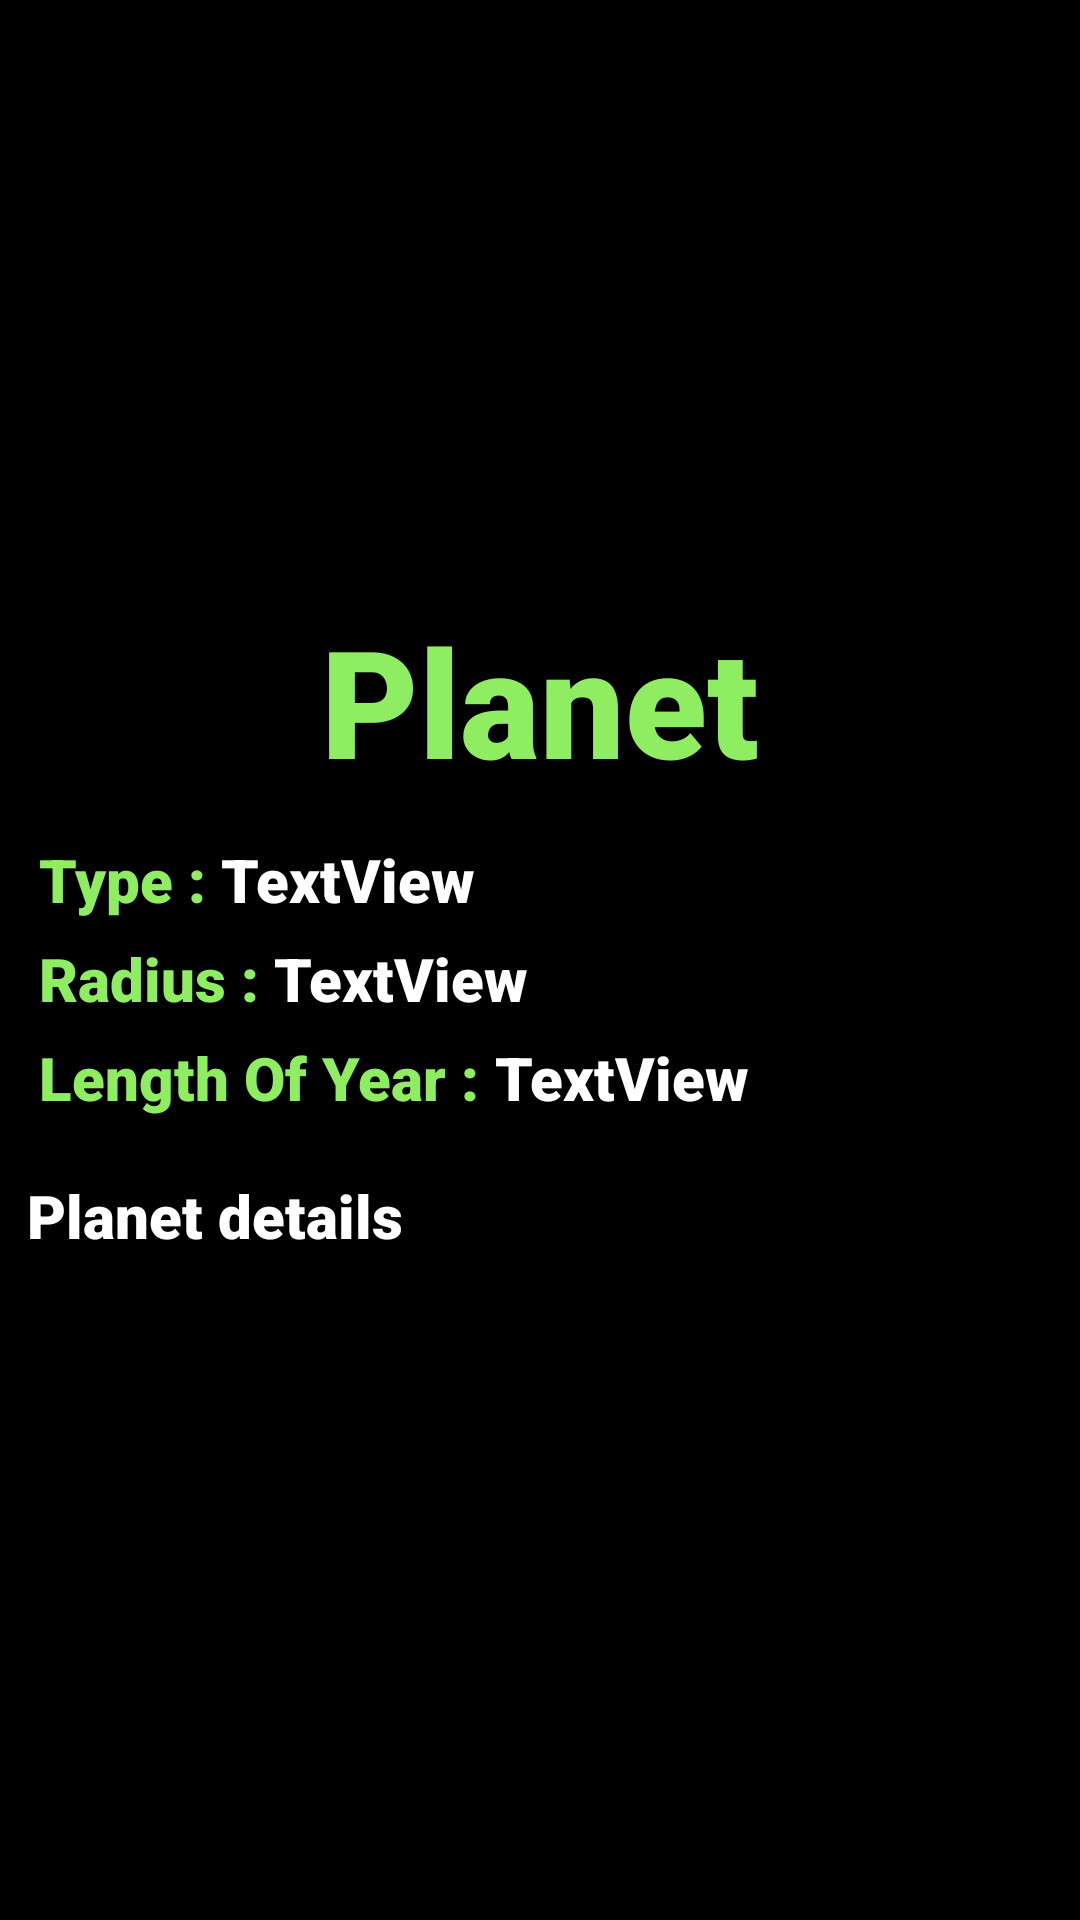

Android layout source for this screen:
<!-- AndroidManifest.xml: application theme Theme.RecycleView -->
<!-- res/layout/activity_planet_details.xml -->
<?xml version="1.0" encoding="utf-8"?>
<ScrollView xmlns:android="http://schemas.android.com/apk/res/android"
    xmlns:app="http://schemas.android.com/apk/res-auto"
    android:layout_width="match_parent"
    android:layout_height="match_parent"
    android:background="@color/black"
    android:orientation="vertical"
    app:cardCornerRadius="0dp">

    <LinearLayout
        android:layout_width="match_parent"
        android:layout_height="wrap_content"
        android:layout_margin="0dp"
        android:background="@color/black"
        android:orientation="vertical">

        <androidx.constraintlayout.widget.ConstraintLayout
            android:layout_width="match_parent"
            android:layout_height="wrap_content">

            <ImageView
                android:id="@+id/imageViewId"
                android:layout_width="200dp"
                android:layout_height="200dp"
                android:contentDescription="@string/planet_image"
                android:src="@drawable/earth2"
                app:layout_constraintBottom_toBottomOf="parent"
                app:layout_constraintEnd_toEndOf="parent"
                app:layout_constraintStart_toStartOf="parent"
                app:layout_constraintTop_toTopOf="parent" />


            <ImageView
                android:id="@+id/imageBack"
                android:layout_width="31dp"
                android:layout_height="31dp"
                android:contentDescription="@string/back"
                android:src="@drawable/left_arrow"
                app:layout_constraintBottom_toBottomOf="parent"
                app:layout_constraintEnd_toStartOf="@+id/imageViewId"
                app:layout_constraintHorizontal_bias="0.241"
                app:layout_constraintStart_toStartOf="parent"
                app:layout_constraintTop_toTopOf="parent"
                app:layout_constraintVertical_bias="0.183" />

        </androidx.constraintlayout.widget.ConstraintLayout>

        <TextView
            android:id="@+id/planetTitle"
            android:layout_width="match_parent"
            android:layout_height="match_parent"
            android:fontFamily="sans-serif-black"
            android:text="@string/planet"
            android:textAlignment="center"
            android:textColor="@color/earth"
            android:textSize="50sp"
            android:textStyle="bold" />

        <LinearLayout
            android:layout_width="match_parent"
            android:layout_height="match_parent"
            android:layout_margin="10dp"
            android:orientation="vertical">

            <LinearLayout
                android:layout_width="match_parent"
                android:layout_height="match_parent"
                android:layout_margin="3dp"
                android:layout_weight="1"
                android:orientation="horizontal">

                <TextView
                    android:id="@+id/tvType"
                    android:layout_width="wrap_content"
                    android:layout_height="wrap_content"
                    android:fontFamily="sans-serif-black"
                    android:text="Type : "
                    android:textColor="@color/earth"
                    android:textSize="20sp"
                    android:textStyle="bold" />

                <TextView
                    android:id="@+id/planetTypeDetails"
                    android:layout_width="match_parent"
                    android:layout_height="wrap_content"
                    android:fontFamily="sans-serif-black"
                    android:text="@string/textview"
                    android:textColor="@color/white"
                    android:textSize="20sp"
                    android:textStyle="bold" />

            </LinearLayout>

            <LinearLayout
                android:layout_width="match_parent"
                android:layout_height="match_parent"
                android:layout_margin="3dp"
                android:layout_weight="1"
                android:orientation="horizontal">

                <TextView
                    android:id="@+id/tvRadius"
                    android:layout_width="wrap_content"
                    android:layout_height="wrap_content"
                    android:fontFamily="sans-serif-black"
                    android:text="Radius : "
                    android:textColor="@color/earth"
                    android:textSize="20sp"
                    android:textStyle="bold" />

                <TextView
                    android:id="@+id/planetRadiusDetails"
                    android:layout_width="match_parent"
                    android:layout_height="wrap_content"
                    android:fontFamily="sans-serif-black"
                    android:text="@string/textview"
                    android:textColor="@color/white"
                    android:textSize="20sp"
                    android:textStyle="bold" />
            </LinearLayout>

            <LinearLayout
                android:layout_width="match_parent"
                android:layout_height="match_parent"
                android:layout_margin="3dp"
                android:layout_weight="1"
                android:orientation="horizontal">

                <TextView
                    android:id="@+id/tvLength"
                    android:layout_width="wrap_content"
                    android:layout_height="wrap_content"
                    android:fontFamily="sans-serif-black"
                    android:text="Length Of Year : "
                    android:textColor="@color/earth"
                    android:textSize="20sp"
                    android:textStyle="bold" />

                <TextView
                    android:id="@+id/planetLengthDetails"
                    android:layout_width="match_parent"
                    android:layout_height="wrap_content"
                    android:fontFamily="sans-serif-black"
                    android:text="@string/textview"
                    android:textColor="@color/white"
                    android:textSize="20sp"
                    android:textStyle="bold" />
            </LinearLayout>
        </LinearLayout>

        <TextView
            android:id="@+id/planetDetails"
            android:layout_width="match_parent"
            android:layout_height="match_parent"
            android:layout_marginStart="9dp"
            android:layout_marginTop="6dp"
            android:layout_marginEnd="2dp"
            android:layout_marginBottom="17dp"
            android:fontFamily="sans-serif-black"
            android:text="@string/planet_details"
            android:textColor="@color/white"
            android:textSize="20sp" />

    </LinearLayout>
</ScrollView>
<!-- resources referenced by this layout -->
<resources>
  <color name="black">#FF000000</color>
  <color name="earth">#8EED60</color>
  <color name="white">#FFFFFFFF</color>
  <string name="back">Back</string>
  <string name="planet">Planet</string>
  <string name="planet_details">Planet details</string>
  <string name="planet_image">planetImage</string>
  <string name="textview">TextView</string>
  <style name="Theme.RecycleView" parent="Theme.MaterialComponents.DayNight.DarkActionBar">
          
          <item name="colorPrimary">@color/background_app</item>
          <item name="colorPrimaryVariant">@color/desc_font</item>
          <item name="colorOnPrimary">@color/white</item>
          
          <item name="colorSecondary">@color/teal_200</item>
          <item name="colorSecondaryVariant">@color/teal_700</item>
          <item name="colorOnSecondary">@color/black</item>
          
          <item name="android:statusBarColor" tools:targetApi="l">?attr/colorPrimaryVariant</item>
          
      </style>
  <color name="background_app">#272829</color>
  <color name="desc_font">#61677A</color>
  <color name="teal_200">#FF03DAC5</color>
  <color name="teal_700">#FF018786</color>
</resources>
